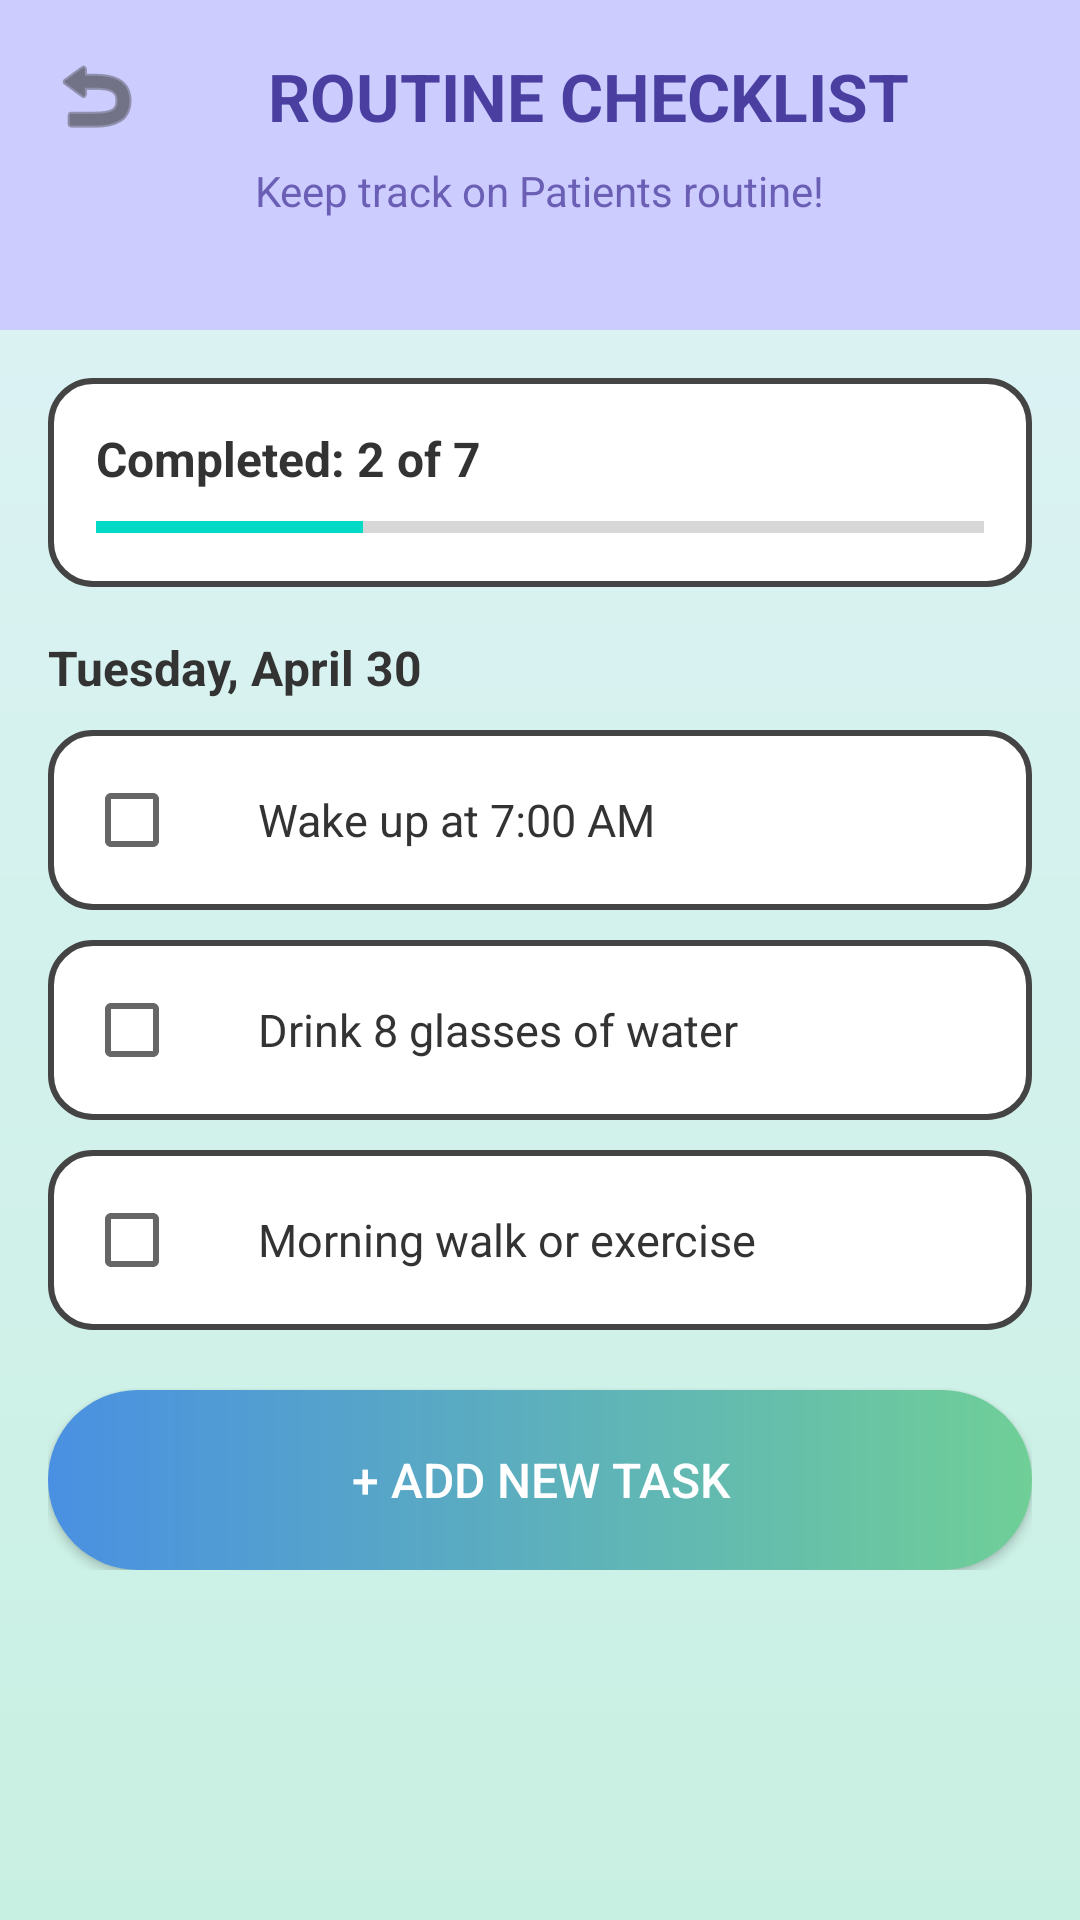

Reconstruct the res/layout file that produces this screen, plus the resources it refers to.
<!-- AndroidManifest.xml: application theme Theme.RemindAI -->
<!-- res/layout/activity_dailychecklist_c03.xml -->
<?xml version="1.0" encoding="utf-8"?>
<androidx.constraintlayout.widget.ConstraintLayout
    xmlns:android="http://schemas.android.com/apk/res/android"
    xmlns:app="http://schemas.android.com/apk/res-auto"
    android:layout_width="match_parent"
    android:layout_height="match_parent"
    android:background="@drawable/bg_gradient">

    
    <LinearLayout
        android:id="@+id/headerBg"
        android:layout_width="0dp"
        android:layout_height="110dp"
        android:background="#CCCCFF"
        android:orientation="vertical"
        android:padding="16dp"
        app:layout_constraintTop_toTopOf="parent"
        app:layout_constraintStart_toStartOf="parent"
        app:layout_constraintEnd_toEndOf="parent">

        <LinearLayout
            android:layout_width="match_parent"
            android:layout_height="wrap_content"
            android:orientation="horizontal"
            android:gravity="center_vertical">

            <ImageView
                android:id="@+id/btnBack"
                android:layout_width="32dp"
                android:layout_height="32dp"
                android:src="@android:drawable/ic_menu_revert"
                app:tint="#373737" />

            <TextView
                android:layout_width="wrap_content"
                android:layout_height="wrap_content"
                android:layout_weight="1"
                android:gravity="center"
                android:text="ROUTINE CHECKLIST"
                android:textColor="#4A3FA0"
                android:textSize="22sp"
                android:textStyle="bold" />
        </LinearLayout>

        <TextView
            android:layout_width="wrap_content"
            android:layout_height="wrap_content"
            android:layout_gravity="center"
            android:layout_marginTop="6dp"
            android:text="Keep track on Patients routine!"
            android:textColor="#6B5FB5"
            android:textSize="14sp" />

    </LinearLayout>

    
    <ScrollView
        android:layout_width="0dp"
        android:layout_height="0dp"
        app:layout_constraintTop_toBottomOf="@id/headerBg"
        app:layout_constraintBottom_toBottomOf="parent"
        app:layout_constraintStart_toStartOf="parent"
        app:layout_constraintEnd_toEndOf="parent">

        <LinearLayout
            android:layout_width="match_parent"
            android:layout_height="wrap_content"
            android:orientation="vertical"
            android:padding="16dp">

            
            <LinearLayout
                android:layout_width="match_parent"
                android:layout_height="wrap_content"
                android:background="@drawable/bg_edittext_dark"
                android:padding="16dp"
                android:orientation="vertical">

                <TextView
                    android:layout_width="wrap_content"
                    android:layout_height="wrap_content"
                    android:text="Completed: 2 of 7"
                    android:textColor="#333333"
                    android:textSize="16sp"
                    android:textStyle="bold"/>

                <ProgressBar
                    android:layout_width="match_parent"
                    android:layout_height="8dp"
                    android:layout_marginTop="8dp"
                    style="?android:attr/progressBarStyleHorizontal"
                    android:progress="30"/>
            </LinearLayout>

            
            <TextView
                android:layout_width="wrap_content"
                android:layout_height="wrap_content"
                android:text="Tuesday, April 30"
                android:textColor="#333333"
                android:textSize="16sp"
                android:textStyle="bold"
                android:layout_marginTop="16dp"/>

            
            <LinearLayout
                android:layout_width="match_parent"
                android:layout_height="60dp"
                android:layout_marginTop="10dp"
                android:background="@drawable/bg_edittext_dark"
                android:gravity="center_vertical"
                android:padding="12dp"
                android:orientation="horizontal">

                <CheckBox
                    android:layout_width="wrap_content"
                    android:layout_height="wrap_content"/>

                <TextView
                    android:layout_width="0dp"
                    android:layout_height="wrap_content"
                    android:layout_weight="1"
                    android:text="Wake up at 7:00 AM"
                    android:textColor="#333333"
                    android:textSize="15sp"
                    android:layout_marginStart="10dp"/>
            </LinearLayout>

            
            <LinearLayout
                android:layout_width="match_parent"
                android:layout_height="60dp"
                android:layout_marginTop="10dp"
                android:background="@drawable/bg_edittext_dark"
                android:gravity="center_vertical"
                android:padding="12dp"
                android:orientation="horizontal">

                <CheckBox
                    android:layout_width="wrap_content"
                    android:layout_height="wrap_content"/>

                <TextView
                    android:layout_width="0dp"
                    android:layout_height="wrap_content"
                    android:layout_weight="1"
                    android:text="Drink 8 glasses of water"
                    android:textColor="#333333"
                    android:textSize="15sp"
                    android:layout_marginStart="10dp"/>
            </LinearLayout>

            
            <LinearLayout
                android:layout_width="match_parent"
                android:layout_height="60dp"
                android:layout_marginTop="10dp"
                android:background="@drawable/bg_edittext_dark"
                android:gravity="center_vertical"
                android:padding="12dp"
                android:orientation="horizontal">

                <CheckBox
                    android:layout_width="wrap_content"
                    android:layout_height="wrap_content"/>

                <TextView
                    android:layout_width="0dp"
                    android:layout_height="wrap_content"
                    android:layout_weight="1"
                    android:text="Morning walk or exercise"
                    android:textColor="#333333"
                    android:textSize="15sp"
                    android:layout_marginStart="10dp"/>
            </LinearLayout>

            
            <Button
                android:id="@+id/btnAddTask"
                android:layout_width="match_parent"
                android:layout_height="60dp"
                android:text="+ Add New Task"
                android:textColor="#FFFFFF"
                android:textSize="16sp"
                android:layout_marginTop="20dp"
                android:background="@drawable/bg_button"/>

        </LinearLayout>

    </ScrollView>

</androidx.constraintlayout.widget.ConstraintLayout>
<!-- resources referenced by this layout -->
<resources>
  <!-- drawable bg_button (drawable) -->
  <shape xmlns:android="http://schemas.android.com/apk/res/android">
      <gradient
          android:startColor="#4A90E2"
          android:endColor="#6FCF97"
          android:angle="0"/>
      <corners android:radius="30dp"/>
  </shape>
  <!-- drawable bg_edittext_dark (drawable) -->
  <shape xmlns:android="http://schemas.android.com/apk/res/android">
      <solid android:color="#FFFFFF"/>
      <corners android:radius="14dp"/>
      <stroke
          android:width="2dp"
          android:color="#444444"/>
  </shape>
  <!-- drawable bg_gradient (drawable) -->
  <shape xmlns:android="http://schemas.android.com/apk/res/android">
      <gradient
          android:startColor="#DFF3F7"
          android:endColor="#C8F0E2"
          android:angle="270" />
  </shape>
  <style name="Theme.RemindAI" parent="Theme.MaterialComponents.DayNight.NoActionBar">
          
      </style>
</resources>
